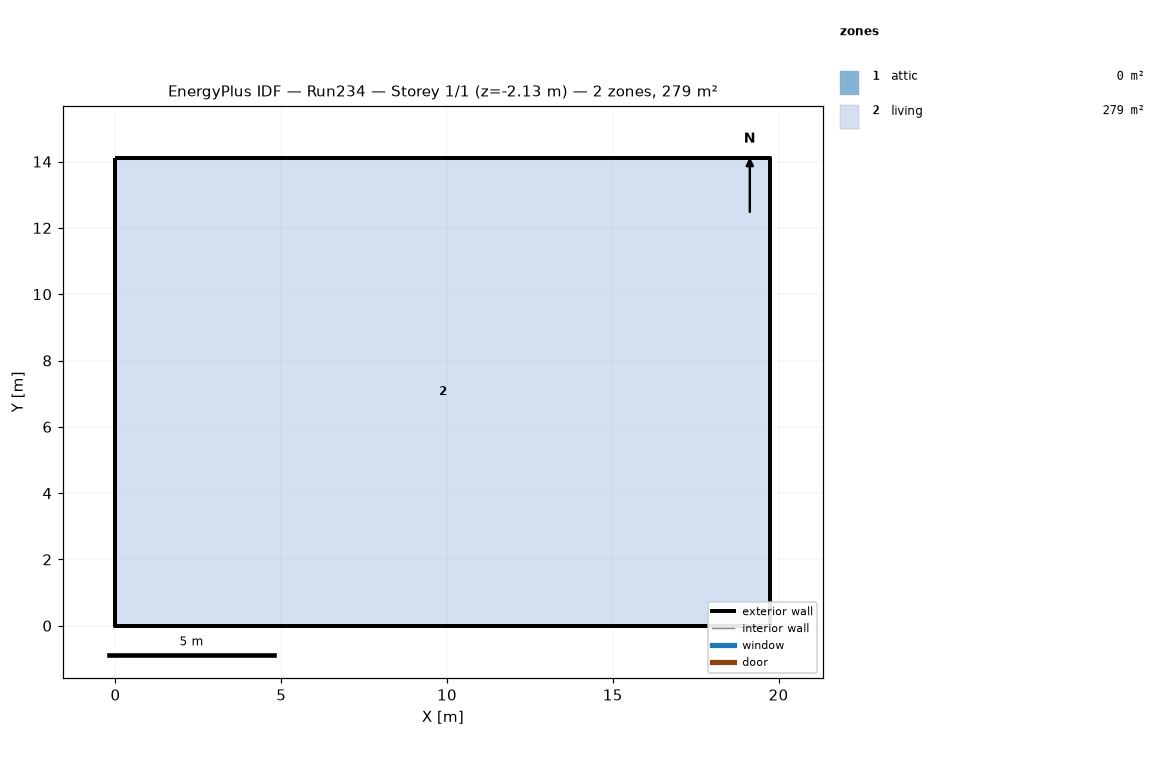
=== STOREY PLAN SPEC (per zone: floor XY polygon, exterior-wall plan segments, windows/doors) ===
zone 1: attic  (0.0 m²)
  exterior wall: (19.75, 0.00) – (19.75, 14.11) – (19.75, 7.05)  [21.2 m]
  exterior wall: (0.00, 14.11) – (0.00, 0.00) – (0.00, 7.05)  [21.2 m]
zone 2: living  (278.7 m²)
  floor: (0.00, 0.00) (0.00, 14.11) (19.75, 14.11) (19.75, 0.00)
  exterior wall: (0.00, 0.00) – (19.75, 0.00)  [19.8 m] x2 surfaces
  exterior wall: (19.75, 0.00) – (19.75, 14.11)  [14.1 m] x2 surfaces
  exterior wall: (19.75, 14.11) – (0.00, 14.11)  [19.8 m] x2 surfaces
  exterior wall: (0.00, 14.11) – (0.00, 0.00)  [14.1 m] x2 surfaces
  interior walls: 4

=== DERIVED (storey summary) ===
Building: Run234
Storey: 1 of 1  (floor level z = -2.13 m)
Storey gross floor area: 278.7 m²
Zones on this storey: 2
  - attic: floor 0.0 m²; exterior wall 42.3 m (19.4 m²); WWR 0.0%
  - living: floor 278.7 m²; exterior wall 67.7 m (268.4 m²); WWR 0.0%
Zone adjacency: (none detected)